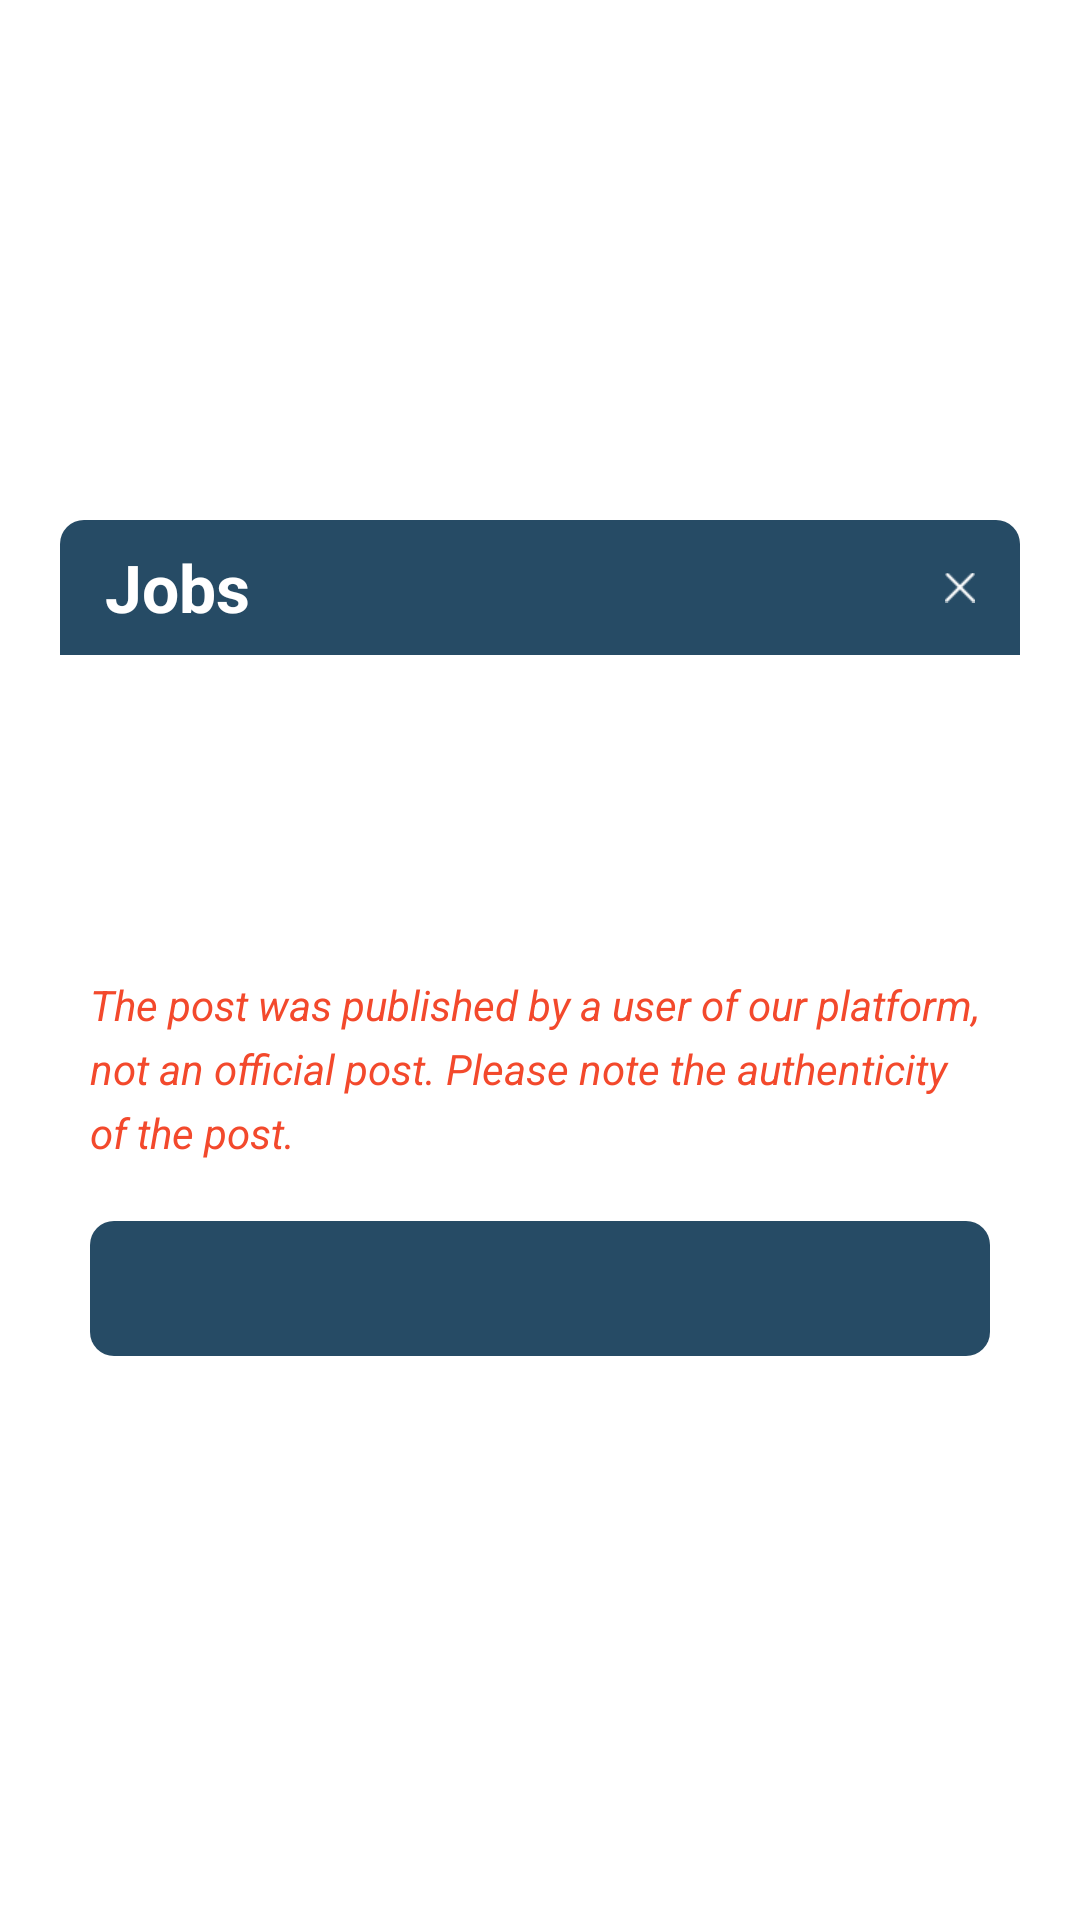

The Android layout XML behind this screen, and the referenced resources:
<!-- AndroidManifest.xml: application theme Theme.Quala -->
<!-- res/layout/dialog_home_layout.xml -->
<?xml version="1.0" encoding="utf-8"?>
<androidx.constraintlayout.widget.ConstraintLayout xmlns:android="http://schemas.android.com/apk/res/android"
    xmlns:app="http://schemas.android.com/apk/res-auto"
    xmlns:tools="http://schemas.android.com/tools"
    android:id="@+id/root_layout"
    android:layout_width="match_parent"
    android:layout_height="match_parent"
    android:background="@android:color/transparent">

    <LinearLayout
        android:id="@+id/ll_content"
        android:layout_width="320dp"
        android:layout_height="wrap_content"
        android:layout_centerInParent="true"
        android:background="@drawable/bg_white_r8"
        android:orientation="vertical"
        app:layout_constraintBottom_toBottomOf="parent"
        app:layout_constraintLeft_toLeftOf="parent"
        app:layout_constraintRight_toRightOf="parent"
        app:layout_constraintTop_toTopOf="parent">

        <LinearLayout
            android:layout_width="match_parent"
            android:layout_height="45dp"
            android:layout_gravity="center_vertical"
            android:background="@drawable/bg_theme_top_r8"
            android:gravity="center_vertical"
            android:orientation="horizontal">

            <TextView
                android:layout_width="0dp"
                android:layout_height="match_parent"
                android:layout_weight="1"
                android:ellipsize="end"
                android:gravity="center_vertical"
                android:paddingLeft="15dp"
                android:text="@string/jobs_news"
                android:textColor="@color/white"
                android:textSize="22sp"
                android:textStyle="bold" />

            <ImageView
                android:id="@+id/iv_close"
                android:layout_width="wrap_content"
                android:layout_height="match_parent"
                android:paddingLeft="15dp"
                android:paddingRight="15dp"
                android:src="@mipmap/icon_close"
                android:tint="@color/white"
                tools:ignore="UseAppTint" />

        </LinearLayout>

        <TextView
            android:id="@+id/tv_a_1"
            android:layout_width="match_parent"
            android:layout_height="wrap_content"
            android:layout_marginLeft="10dp"
            android:layout_marginTop="20dp"
            android:layout_marginRight="10dp"
            android:ellipsize="end"
            android:maxLines="2"
            android:textColor="@color/black"
            android:textSize="14sp"
            tools:text="这是内容这是" />

        <TextView
            android:id="@+id/tv_a_2"
            android:layout_width="match_parent"
            android:layout_height="wrap_content"
            android:layout_marginLeft="10dp"
            android:layout_marginTop="10dp"
            android:layout_marginRight="10dp"
            android:ellipsize="end"
            android:maxLines="2"
            android:textColor="@color/black"
            android:textSize="14sp"
            tools:text="这是内容这是内容这是内容这是内容这是内容这是内容" />

        <TextView
            android:id="@+id/tv_a_3"
            android:layout_width="match_parent"
            android:layout_height="wrap_content"
            android:layout_marginLeft="10dp"
            android:layout_marginTop="10dp"
            android:layout_marginRight="10dp"
            android:ellipsize="end"
            android:maxLines="2"
            android:textColor="@color/black"
            android:textSize="14sp"
            tools:text="这是内容这是内容这是内容这是内容这是内容这是内容" />

        <TextView
            android:id="@+id/tv_tip_text"
            android:layout_width="wrap_content"
            android:layout_height="wrap_content"
            android:layout_marginLeft="10dp"
            android:layout_marginTop="10dp"
            android:layout_marginRight="10dp"
            android:lineSpacingExtra="5dp"
            android:text="@string/tip_text"
            android:textColor="@color/color_f3492c"
            android:textStyle="italic" />

        <TextView
            android:id="@+id/tv_button"
            android:layout_width="match_parent"
            android:layout_height="45dp"
            android:layout_marginLeft="10dp"
            android:layout_marginTop="20dp"
            android:layout_marginRight="10dp"
            android:layout_marginBottom="15dp"
            android:background="@drawable/bg_theme_r8"
            android:gravity="center"
            android:textColor="@color/white"
            android:textSize="19sp"
            android:textStyle="bold"
            tools:text="按钮" />
    </LinearLayout>
</androidx.constraintlayout.widget.ConstraintLayout>
<!-- resources referenced by this layout -->
<resources>
  <color name="black">#FF000000</color>
  <color name="color_f3492c">#f3492c</color>
  <color name="white">#FFFFFFFF</color>
  <!-- drawable bg_theme_r8 (drawable) -->
  <?xml version="1.0" encoding="utf-8"?>
  <shape xmlns:android="http://schemas.android.com/apk/res/android"
      android:shape="rectangle">
      <corners android:radius="8dp" />
      <solid android:color="@color/color_264b65" />
  
  </shape>
  <!-- drawable bg_theme_top_r8 (drawable) -->
  <?xml version="1.0" encoding="utf-8"?>
  <shape xmlns:android="http://schemas.android.com/apk/res/android"
      android:shape="rectangle">
      <corners
          android:topLeftRadius="8dp"
          android:topRightRadius="8dp" />
      <solid android:color="@color/color_264b65" />
  
  </shape>
  <!-- mipmap icon_close: png bitmap (mipmap-xhdpi, 1350 bytes) -->
  <string name="jobs_news">Jobs</string>
  <string name="tip_text">The post was published by a user of our platform, not an official post. Please note the authenticity of the post.</string>
  <style name="Theme.Quala" parent="Theme.MaterialComponents.DayNight.NoActionBar">
          <item name="colorPrimary">@color/black</item>
          <item name="colorPrimaryVariant">@color/black</item>
          <item name="colorOnPrimary">@color/black</item>
          <item name="android:statusBarColor" tools:targetApi="l">@color/black</item>
      </style>
  <color name="color_264b65">#264b65</color>
</resources>
